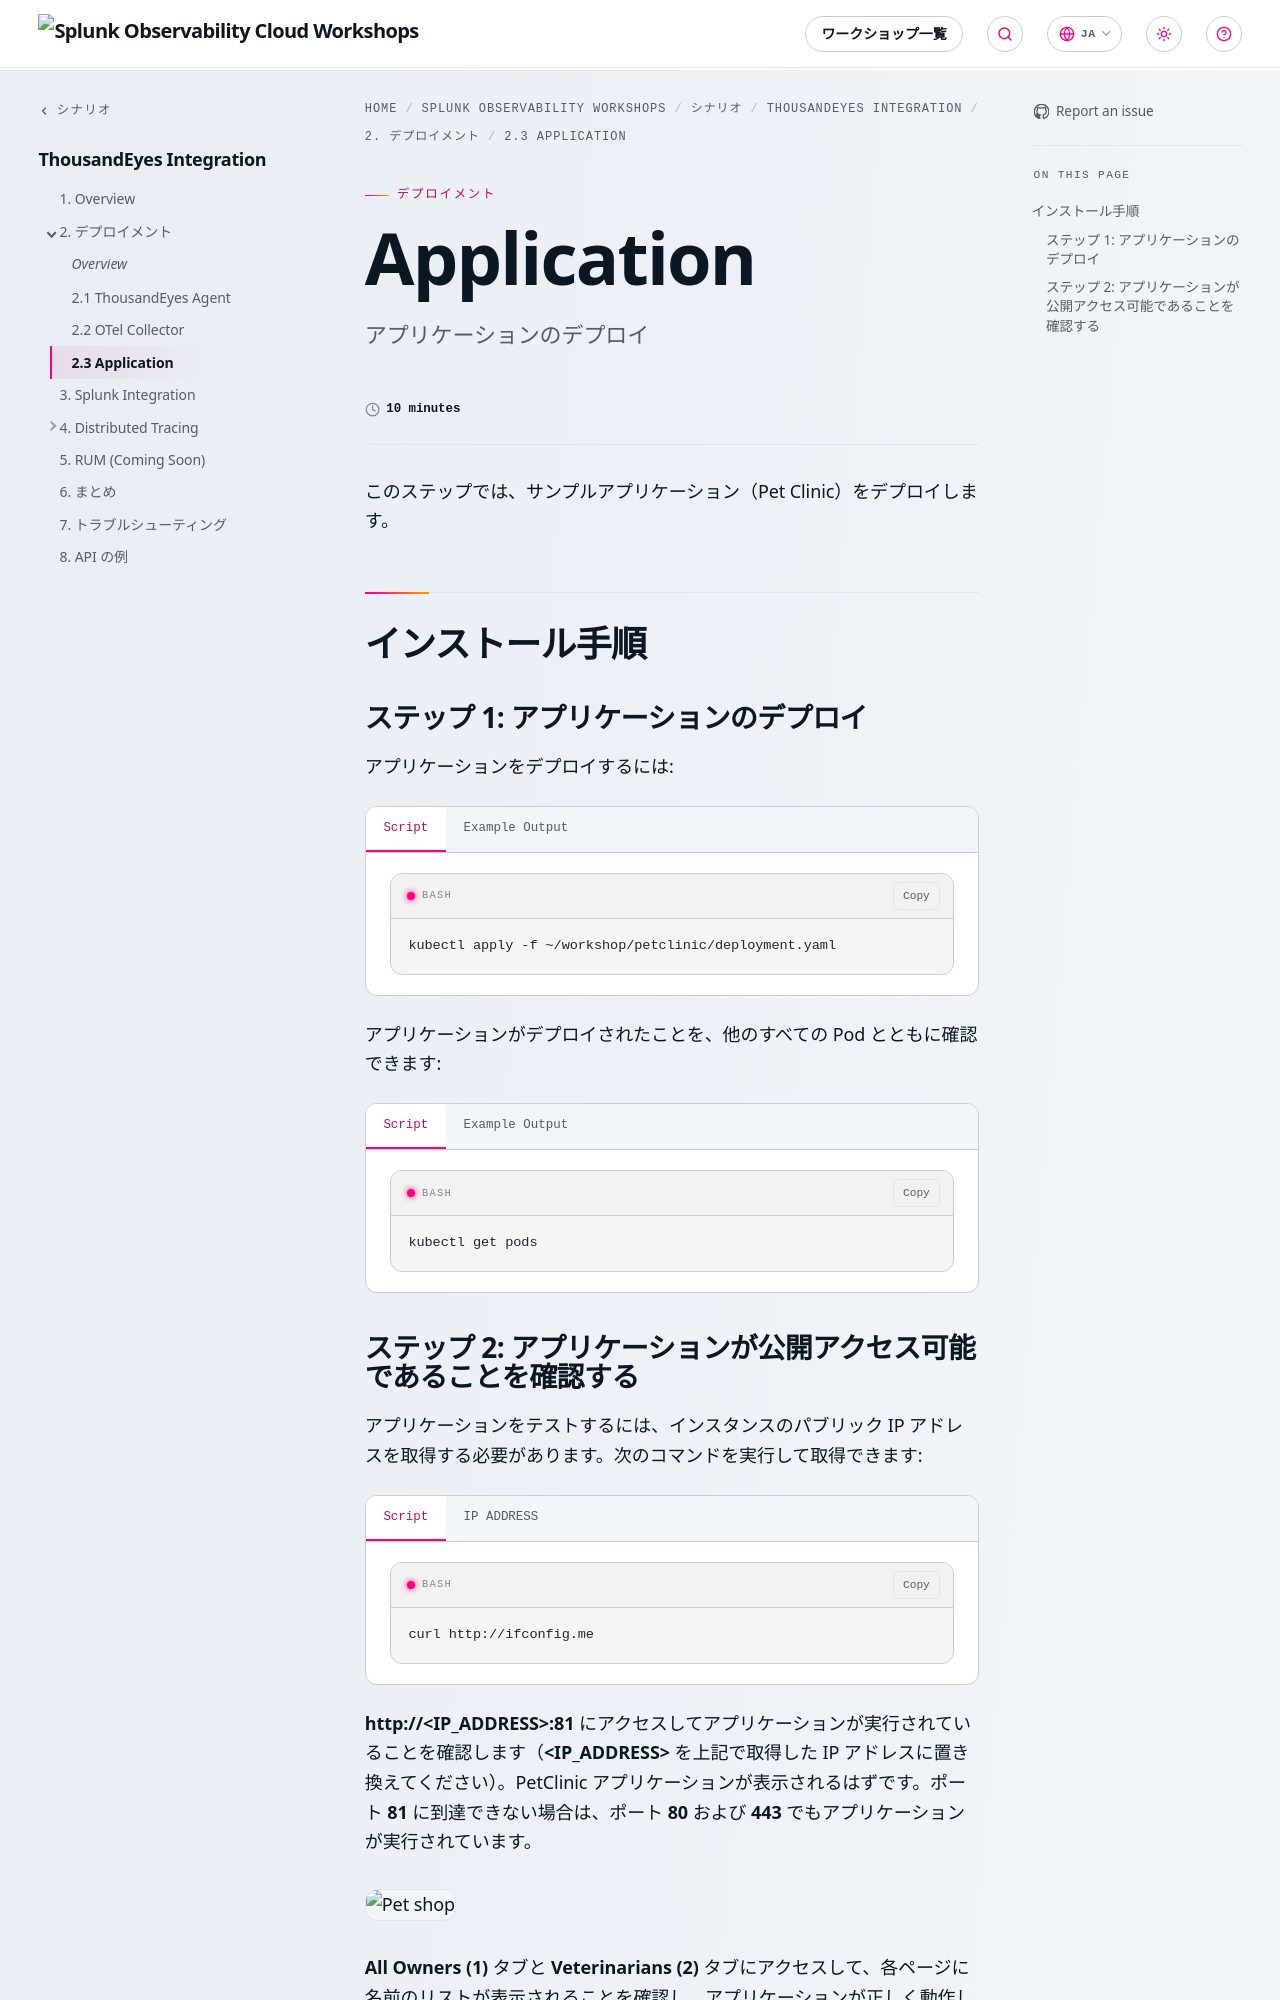

repository: splunk/observability-workshop · page: ja/scenarios/thousandeyes-integration/2-deployment/3_application/index.html · generator: mkdocs

---
title: Application
linkTitle: 2.3 Application
weight: 3
time: 10 minutes
description: アプリケーションのデプロイ
---

このステップでは、サンプルアプリケーション（Pet Clinic）をデプロイします。

## インストール手順

### ステップ 1: アプリケーションのデプロイ

アプリケーションをデプロイするには:

{{< tabs >}}
{{% tab title="Script" %}}

```bash
kubectl apply -f ~/workshop/petclinic/deployment.yaml
```

{{% /tab %}}
{{% tab title="Example Output" %}}

```text
deployment.apps/config-server created
service/config-server created
deployment.apps/discovery-server created
service/discovery-server created
deployment.apps/api-gateway created
service/api-gateway created
service/api-gateway-external created
deployment.apps/customers-service created
service/customers-service created
deployment.apps/vets-service created
service/vets-service created
deployment.apps/visits-service created
service/visits-service created
deployment.apps/admin-server created
service/admin-server created
service/petclinic-db created
deployment.apps/petclinic-db created
configmap/petclinic-db-initdb-config created
ingress.networking.k8s.io/api-gateway-ingress created
deployment.apps/petclinic-loadgen-deployment created
configmap/scriptfile created
```

{{% /tab %}}
{{< /tabs >}}

アプリケーションがデプロイされたことを、他のすべての Pod とともに確認できます:

{{< tabs >}}
{{% tab title="Script" %}}

```bash
kubectl get pods
```

{{% /tab %}}
{{% tab title="Example Output" %}}
